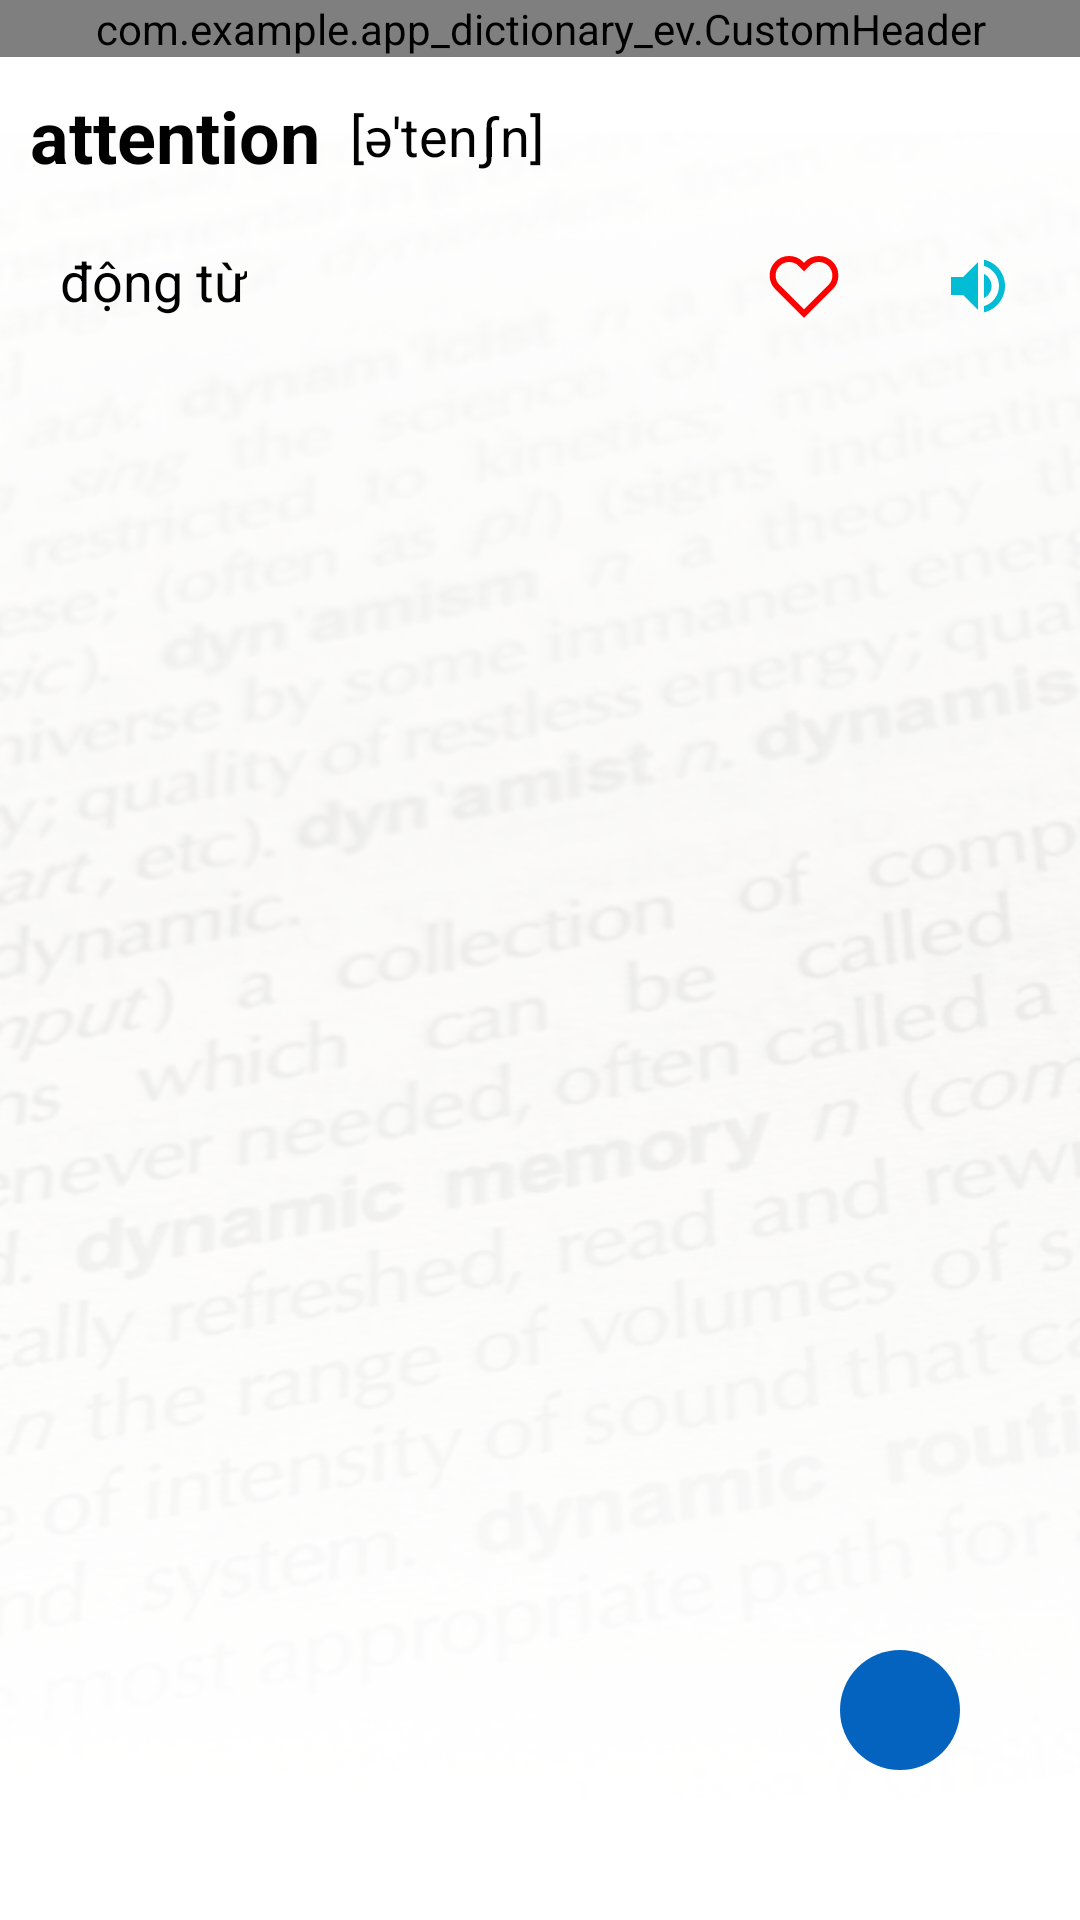

This screen was rendered from an Android layout file. Write that file and the resources it references.
<!-- AndroidManifest.xml: application theme Theme.Appdictionaryev -->
<!-- res/layout/search_result.xml -->
<?xml version="1.0" encoding="utf-8"?>
<RelativeLayout
    xmlns:android="http://schemas.android.com/apk/res/android"
    xmlns:app="http://schemas.android.com/apk/res-auto"
    xmlns:tools="http://schemas.android.com/tools"
    android:layout_width="match_parent"
    android:layout_height="match_parent"
    tools:context=".MainActivity"
    android:background="@drawable/backgroundapp">

    <com.example.app_dictionary_ev.CustomHeader
        android:id="@+id/customHeader"
        android:layout_width="match_parent"
        android:layout_height="wrap_content"
        />
    <LinearLayout
        android:layout_width="match_parent"
        android:layout_height="match_parent"
        android:orientation="vertical"
        android:padding="10dp"
        android:layout_below="@+id/customHeader"
        android:id="@+id/mainContent">

        <LinearLayout
            android:layout_width="match_parent"
            android:layout_height="wrap_content"
            android:gravity="center_vertical"
            android:orientation="horizontal">

            <TextView
                android:id="@+id/tvWord"
                android:layout_width="wrap_content"
                android:layout_height="wrap_content"
                android:text="attention"
                android:textColor="@android:color/black"
                android:textSize="24sp"
                android:textStyle="bold"/>

            <TextView
                android:id="@+id/tvPronounce"
                android:layout_width="wrap_content"
                android:layout_height="wrap_content"
                android:layout_marginLeft="10dp"
                android:text="[ə'tenʃn]"
                android:textColor="@android:color/black"
                android:textSize="18sp"/>
        </LinearLayout>
    <LinearLayout
        android:layout_width="match_parent"
        android:layout_height="wrap_content"
        android:orientation="horizontal"
        android:layout_marginTop="10dp"
        android:id="@+id/subcontent">
        <TextView
            android:layout_width="wrap_content"
            android:layout_height="wrap_content"
            android:layout_margin="10dp"
            android:text="động từ"
            android:textColor="@android:color/black"
            android:textSize="18sp"
            android:id="@+id/tvPos"/>
        <Space
            android:layout_width="0dp"
            android:layout_height="wrap_content"
            android:layout_weight="1"/>

        <ImageButton
            android:id="@+id/iHeart"
            android:layout_width="48dp"
            android:layout_height="48dp"
            android:layout_marginStart="10dp"
            android:contentDescription="Favorite"
            android:src="@drawable/ic_heart"
            android:background="?android:attr/selectableItemBackgroundBorderless"/>

        <ImageButton
            android:id="@+id/iSpeaker"
            android:layout_width="48dp"
            android:layout_height="48dp"
            android:layout_marginStart="10dp"
            android:layout_marginEnd="0dp"
            android:contentDescription="Play pronunciation"
            android:src="@drawable/speaker"
            android:background="?android:attr/selectableItemBackgroundBorderless"/>
    </LinearLayout>
        <androidx.recyclerview.widget.RecyclerView
            android:id="@+id/rvMeanings"
            android:layout_width="match_parent"
            android:layout_height="wrap_content"
            android:layout_marginTop="10dp"/>

    </LinearLayout>
    <LinearLayout
        android:layout_width="match_parent"
        android:layout_height="match_parent"
        android:layout_alignParentBottom="true"
        android:elevation="8dp"
        android:gravity="end|bottom"
        android:padding="40dp">
        <include
            layout="@layout/button_home"
            android:layout_width="wrap_content"
            android:layout_height="wrap_content"
            android:layout_marginBottom="10dp"
            />
    </LinearLayout>


</RelativeLayout>
<!-- res/layout/button_home.xml (included above) -->
<ImageButton
    xmlns:android="http://schemas.android.com/apk/res/android"
    android:id="@+id/btnHome"
    android:layout_width="80dp"
    android:layout_height="80dp"
    android:background="@drawable/circle_button"
    android:contentDescription="Button home"
    android:padding="20dp"
    android:scaleType="fitCenter"
    android:src="@drawable/baseline_home_24"/>
<!-- resources referenced by this layout -->
<resources>
  <!-- drawable backgroundapp: png bitmap (drawable, 247823 bytes) -->
  <!-- drawable circle_button (drawable) -->
  <?xml version="1.0" encoding="utf-8"?>
  <ripple xmlns:android="http://schemas.android.com/apk/res/android"
      android:color="#0B6FB1">
      <item>
          <shape android:shape="oval">
              <solid android:color="#0463BF"/>
          </shape>
      </item>
  </ripple>
  <!-- drawable ic_heart (drawable) -->
  <vector xmlns:android="http://schemas.android.com/apk/res/android"
      android:width="24dp"
      android:height="24dp"
      android:viewportWidth="24"
      android:viewportHeight="24">
      <path
          android:strokeColor="#FF0000"
          android:strokeWidth="2"
          android:fillColor="#00000000"
          android:pathData="M20.84 4.61a5.5 5.5 0 0 0-7.78 0L12 5.67l-1.06-1.06a5.5 5.5 0 0 0-7.78 7.78l1.06 1.06L12 21.23l7.78-7.78 1.06-1.06a5.5 5.5 0 0 0 0-7.78z" />
  </vector>
  <!-- drawable speaker (drawable) -->
  <vector xmlns:android="http://schemas.android.com/apk/res/android"
      android:autoMirrored="true"
      android:height="24dp"
      android:tint="#00BCD4"
      android:viewportHeight="24"
      android:viewportWidth="24"
      android:width="24dp">
  
      <path android:fillColor="@android:color/holo_blue_bright" android:pathData="M3,9v6h4l5,5L12,4L7,9L3,9zM16.5,12c0,-1.77 -1.02,-3.29 -2.5,-4.03v8.05c1.48,-0.73 2.5,-2.25 2.5,-4.02zM14,3.23v2.06c2.89,0.86 5,3.54 5,6.71s-2.11,5.85 -5,6.71v2.06c4.01,-0.91 7,-4.49 7,-8.77s-2.99,-7.86 -7,-8.77z"/>
      
  </vector>
  <style name="Theme.Appdictionaryev" parent="Base.Theme.Appdictionaryev" />
  <style name="Base.Theme.Appdictionaryev" parent="Theme.Material3.DayNight.NoActionBar">
          
          
      </style>
</resources>
